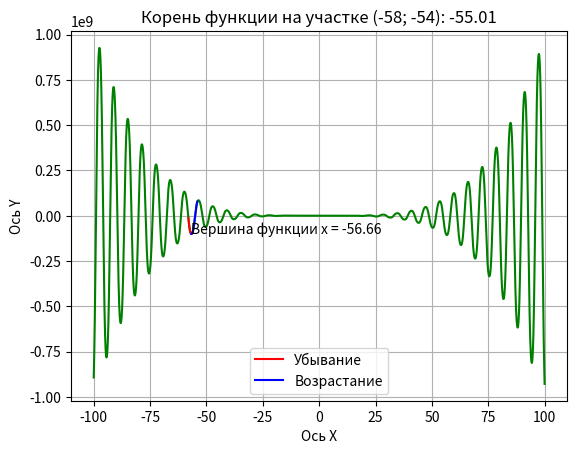

Write Python code to recreate this figure.
import numpy as np
import matplotlib.pyplot as plt

# f(x) = -12x^4*sin(cos(x)) - 18x^3+5x^2 + 10x - 30

a, b, c, e, k = -12, -18, 5, 10, -30
x = np.arange(-100, 100, 0.001)
x_cut = np.arange(-58, -54, 0.001)
def func(x):
    function = a*np.sin(np.cos(x))*x**4 + b*x**3 + c*x**2 + e*x + k
    return function

root = -58
for i in np.arange(-58, -54, 0.001):
    if np.absolute(func(root))>np.absolute(func(i)):
        root = i

min_func = min(func(x_cut))
def extr_func(x, min_func):
    extremum_function = a*np.sin(np.cos(x))*x**4 + b*x**3 + c*x**2 + e*x + k - min_func
    return  extremum_function

extr_x_cut = -58
for i in np.arange(-58, -54, 0.001):
    if np.absolute(extr_func(extr_x_cut, min_func))>np.absolute(extr_func(i, min_func)):
        extr_x_cut = i

x_range_down = np.arange(-58, extr_x_cut, 0.001)
x_range_up = np.arange(extr_x_cut, -54, 0.001)
plt.title(f'Корень функции на участке (-58; -54): {round(root, 2)}')
plt.xlabel('Ось X')
plt.ylabel('Ось Y')
plt.grid()
plt.plot(x, func(x), 'g')
plt.plot(x_range_down, func(x_range_down), 'r', label="Убывание")
plt.plot(x_range_up, func(x_range_up), 'b', label="Возрастание")
plt.text(extr_x_cut, func(extr_x_cut) + 30, f'Вершина функции x = {round(extr_x_cut, 2)}')
plt.legend()
plt.show()